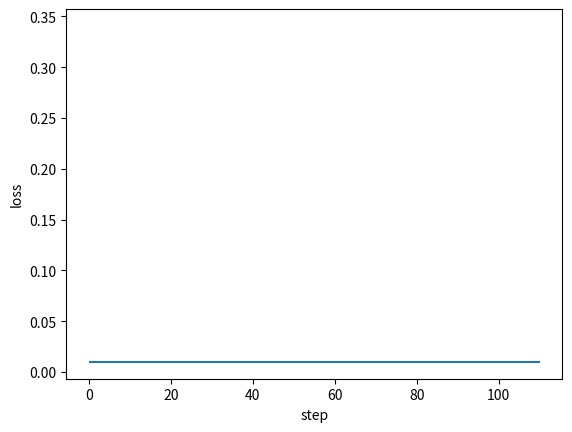

Python code for this plot: (Note: this script raises an exception after producing the figure.)
#!/usr/bin/env python
#-*- coding: utf-8 -*-

'''

A Framework of Back Propagation Neural Network（BP） model

Easy to use:
    * add many layers as you want ！！！
    * clearly see how the loss decreasing
Easy to expand:
    * more activation functions
    * more loss functions
    * more optimization method

[redacted]
[redacted]
Date: 2017.11.23

'''

import matplotlib.pyplot as plt
import numpy as np

def sigmoid(x):
    return 1 / (1 + np.exp(-1 * x))

class DenseLayer():
    '''
    Layers of BP neural network
    '''
    def __init__(self, units, activation=None, learning_rate=None, is_input_layer=False):
        '''
        common connected layer of bp network
        :param units: numbers of neural units
        :param activation: activation function
        :param learning_rate: learning rate for paras
        :param is_input_layer: whether it is input layer or not
        '''
        self.units = units
        self.weight = None
        self.bias = None
        self.activation = activation
        if learning_rate is None:
            learning_rate = 0.3
        self.learn_rate = learning_rate
        self.is_input_layer = is_input_layer

    def initializer(self, back_units):
        self.weight = np.asmatrix(np.random.normal(0, 0.5, (self.units, back_units)))
        self.bias = np.asmatrix(np.random.normal(0, 0.5, self.units)).T
        if self.activation is None:
            self.activation = sigmoid

    def cal_gradient(self):
        if self.activation == sigmoid:
            gradient_mat = np.dot(self.output, (1- self.output).T)
            gradient_activation = np.diag(np.diag(gradient_mat))
        else:
            gradient_activation = 1
        return gradient_activation

    def forward_propagation(self, xdata):
        self.xdata = xdata
        if self.is_input_layer:
            # input layer
            self.wx_plus_b = xdata
            self.output = xdata
            return xdata
        else:
            self.wx_plus_b = np.dot(self.weight, self.xdata) - self.bias
            self.output = self.activation(self.wx_plus_b)
            return self.output

    def back_propagation(self, gradient):

        gradient_activation = self.cal_gradient() # i * i 维
        gradient = np.asmatrix(np.dot(gradient.T, gradient_activation))

        self._gradient_weight = np.asmatrix(self.xdata)
        self._gradient_bias = -1
        self._gradient_x = self.weight

        self.gradient_weight = np.dot(gradient.T, self._gradient_weight.T)
        self.gradient_bias = gradient * self._gradient_bias
        self.gradient = np.dot(gradient, self._gradient_x).T
        # ----------------------upgrade
        # -----------the Negative gradient direction --------
        self.weight = self.weight - self.learn_rate * self.gradient_weight
        self.bias = self.bias - self.learn_rate * self.gradient_bias.T

        return self.gradient

class BPNN():
    '''
    Back Propagation Neural Network model
    '''
    def __init__(self):
        self.layers = []
        self.train_mse = []
        self.fig_loss = plt.figure()
        self.ax_loss = self.fig_loss.add_subplot(1, 1, 1)

    def add_layer(self, layer):
        self.layers.append(layer)

    def build(self):
        for i, layer in enumerate(self.layers[:]):
            if i < 1:
                layer.is_input_layer = True
            else:
                layer.initializer(self.layers[i-1].units)

    def summary(self):
        for i, layer in enumerate(self.layers[:]):
            print('------- layer %d -------' % i)
            print('weight.shape ', np.shape(layer.weight))
            print('bias.shape ', np.shape(layer.bias))

    def train(self, xdata, ydata, train_round, accuracy):
        self.train_round = train_round
        self.accuracy = accuracy

        self.ax_loss.hlines(self.accuracy, 0, self.train_round * 1.1)

        x_shape = np.shape(xdata)
        for round_i in range(train_round):
            all_loss = 0
            for row in range(x_shape[0]):
                _xdata = np.asmatrix(xdata[row, :]).T
                _ydata = np.asmatrix(ydata[row, :]).T

                # forward propagation
                for layer in self.layers:
                    _xdata = layer.forward_propagation(_xdata)

                loss, gradient = self.cal_loss(_ydata, _xdata)
                all_loss = all_loss + loss

                # back propagation
                # the input_layer does not upgrade
                for layer in self.layers[:0:-1]:
                    gradient = layer.back_propagation(gradient)

            mse = all_loss / x_shape[0]
            self.train_mse.append(mse)

            self.plot_loss()

            if mse < self.accuracy:
                print('----达到精度----')
                return mse

    def cal_loss(self, ydata, ydata_):
        self.loss = np.sum(np.power((ydata - ydata_), 2))
        self.loss_gradient = 2 * (ydata_ - ydata)
        # vector (shape is the same as _ydata.shape)
        return self.loss, self.loss_gradient

    def plot_loss(self):
        if self.ax_loss.lines:
            self.ax_loss.lines.remove(self.ax_loss.lines[0])
        self.ax_loss.plot(self.train_mse, 'r-')
        plt.ion()
        plt.xlabel('step')
        plt.ylabel('loss')
        plt.show()
        plt.pause(0.1)

def example():

    x = np.random.randn(10, 10)
    y = np.asarray([[0.8, 0.4], [0.4, 0.3], [0.34, 0.45], [0.67, 0.32],
                   [0.88, 0.67], [0.78, 0.77], [0.55, 0.66], [0.55, 0.43], [0.54, 0.1],
                   [0.1, 0.5]])

    model = BPNN()
    model.add_layer(DenseLayer(10))
    model.add_layer(DenseLayer(20))
    model.add_layer(DenseLayer(30))
    model.add_layer(DenseLayer(2))

    model.build()

    model.summary()

    model.train(xdata=x, ydata=y, train_round=100, accuracy=0.01)

if __name__ == '__main__':
    example()
